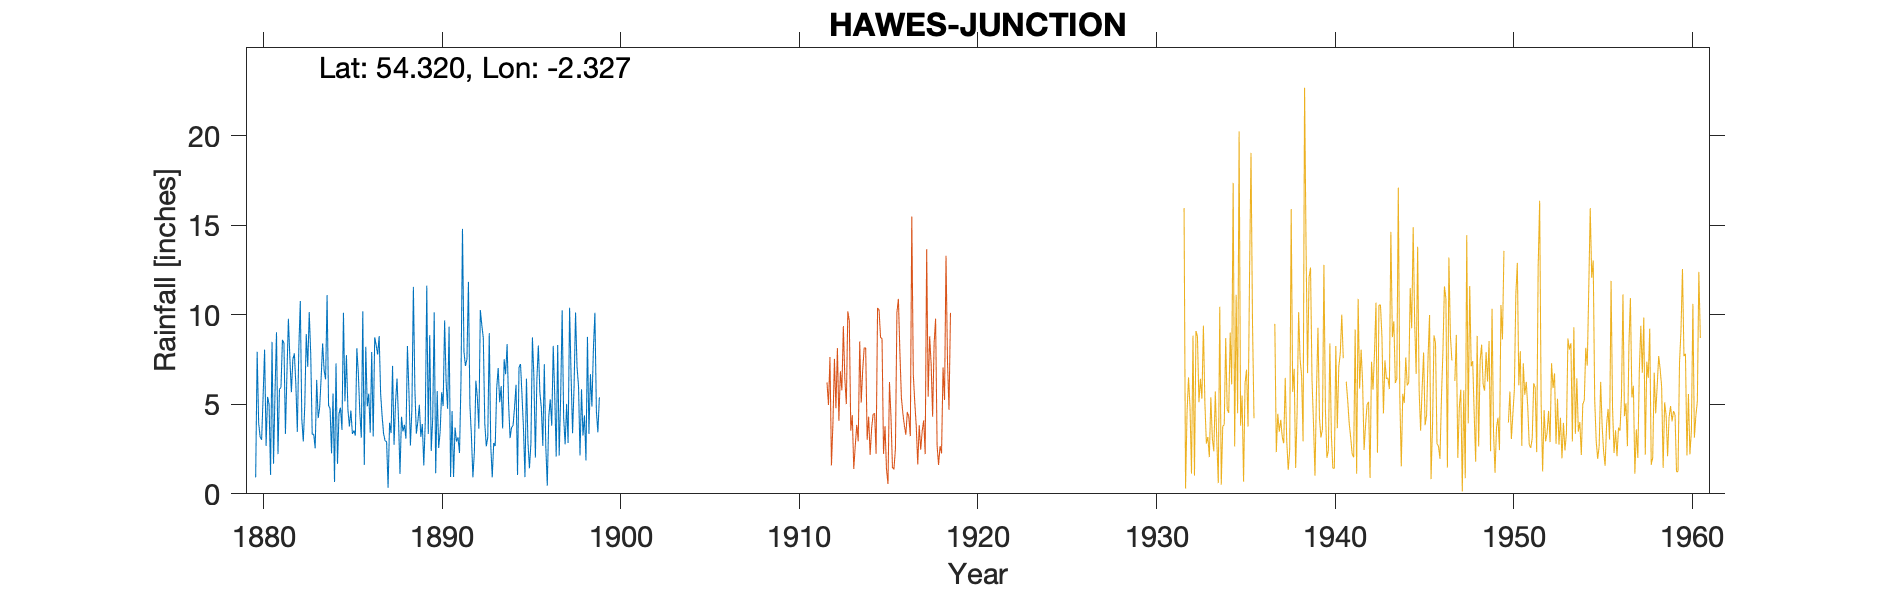

The table this chart was drawn from, first rows:
HAWES JUNCTION - MET COUNCIL, , , , , , , , , , , , , , , , , , , , 
Grid ref, SD788917, Long, -2.327, Lat, 54.32, Elevation, 1135, ft, , , , , , , , , , , , 
Station no, 3423/5, , , , , , , , , , , , , , , , , , , 
, 1880, 1881, 1882, 1883, 1884, 1885, 1886, 1887, 1888, 1889, 1890, 1891, 1892, 1893, 1894, 1895, 1896, 1897, 1898, 1899
January, 0.92, 1.68, 5.67, 10.14, 11.09, 5.16, 10.19, 5.57, 4.17, 3.36, 10.13, 4.62, 4.92, 3.16, 6.68, 3.65, 4.79, 2.13, 7.08, 10.11
February, 7.93, 5.67, 7.51, 7.81, 4.93, 7.74, 1.61, 4.32, 1.11, 4.04, 1.15, 0.94, 3.25, 8.97, 8.36, 0.93, 2.68, 5.45, 6.01, 4.62
March, 3.95, 9.02, 7.84, 3.31, 4.76, 4.70, 8.21, 3.34, 4.30, 4.97, 5.73, 3.70, 0.92, 2.72, 5.01, 6.43, 7.23, 10.24, 2.14, 3.43
April, 3.17, 2.22, 6.13, 3.34, 2.26, 3.76, 4.88, 2.95, 3.48, 3.18, 2.56, 2.92, 2.34, 0.92, 3.11, 2.91, 2.66, 4.25, 5.84, 5.38
May, 3.02, 5.84, 3.46, 2.54, 5.60, 4.65, 5.59, 2.92, 3.85, 3.90, 3.47, 3.15, 6.32, 2.84, 3.71, 1.43, 0.45, 2.76, 3.25, 
June, 5.43, 5.94, 8.12, 6.36, 0.66, 3.35, 3.41, 0.34, 3.08, 1.59, 5.67, 2.28, 5.37, 2.66, 3.81, 2.82, 4.31, 5.02, 4.38, 
July, 8.05, 8.60, 10.76, 4.23, 7.28, 3.53, 7.92, 3.97, 8.25, 4.02, 4.90, 6.31, 3.64, 5.89, 4.84, 8.73, 5.27, 2.84, 1.86, 
August, 2.68, 8.41, 4.19, 4.82, 1.67, 3.25, 3.20, 3.39, 5.73, 11.62, 9.68, 14.79, 10.26, 7.02, 6.09, 6.54, 3.80, 10.39, 8.76, 
September, 5.41, 3.35, 2.92, 6.45, 4.47, 8.13, 8.73, 7.14, 2.70, 3.34, 6.25, 7.92, 9.41, 5.11, 1.05, 2.02, 8.26, 6.55, 3.35, 
October, 5.00, 6.68, 4.93, 8.40, 4.81, 6.74, 8.30, 2.74, 4.71, 8.86, 4.75, 7.14, 8.69, 6.01, 7.05, 6.37, 5.53, 3.38, 6.68, 
November, 1.06, 9.77, 8.92, 6.90, 3.57, 4.53, 7.77, 5.08, 11.55, 2.39, 9.33, 7.53, 3.91, 3.65, 7.25, 8.28, 2.08, 5.98, 4.87, 
December, 8.48, 7.53, 7.09, 6.39, 10.11, 3.14, 8.80, 6.44, 5.86, 4.22, 0.94, 11.83, 2.65, 7.51, 5.51, 5.69, 8.31, 10.12, 8.10, 
Total, 55.10, 74.71, 77.54, 70.69, 61.21, 58.68, 78.61, 48.20, 58.79, 55.49, 64.56, 73.13, 61.68, 56.46, 62.47, 55.80, 55.37, 69.11, 62.32, 
TYRain_1880-1889_11_pt2/011, , , , , , , , , , , , , , , , , , , , 
TYRain_1890-1899_17_pt1/161, , , , , , , , , , , , , , , , , , , , 
# There is no detailed location informat…, , , , , , , , , , , , , , , , , , , , 
# The grid reference used is for Hawes J…, , , , , , , , , , , , , , , , , , , , 
# whereas the sheet reports the county a…, , , , , , , , , , , , , , , , , , , , 
# about 2km east along the railway line,…, , , , , , , , , , , , , , , , , , , , 
